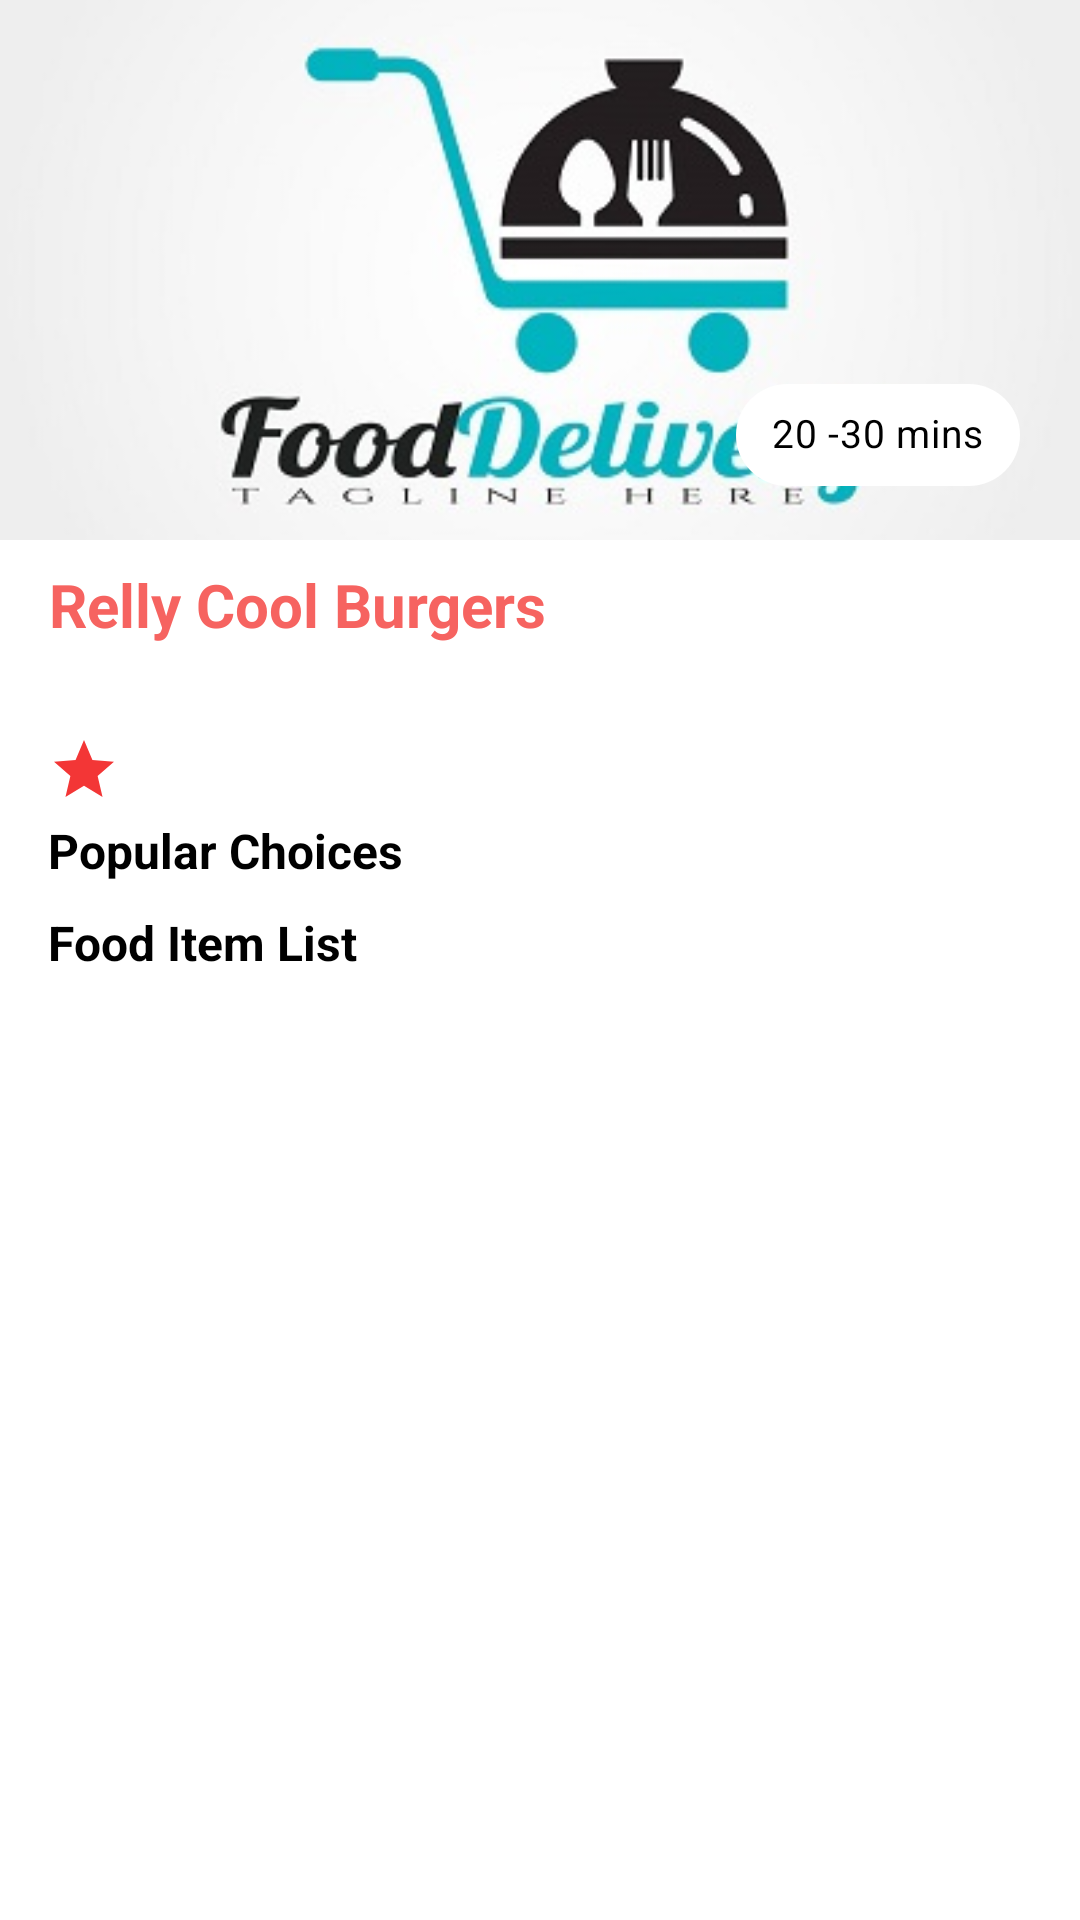

Produce the Android XML layout that renders to this screen, including the resource entries it uses.
<!-- AndroidManifest.xml: application theme Theme.HappyFoodDeliverApp.NoActionBar -->
<!-- res/layout/activity_restaurant_detail.xml -->
<?xml version="1.0" encoding="utf-8"?>
<androidx.coordinatorlayout.widget.CoordinatorLayout xmlns:android="http://schemas.android.com/apk/res/android"
    xmlns:app="http://schemas.android.com/apk/res-auto"
    xmlns:tools="http://schemas.android.com/tools"
    android:layout_width="match_parent"
    android:layout_height="match_parent"
    android:background="@color/white"
    android:fitsSystemWindows="true">

    <com.google.android.material.appbar.AppBarLayout
        android:id="@+id/app_bar"
        android:layout_width="match_parent"
        android:layout_height="180dp"
        android:background="@color/white"
        android:fitsSystemWindows="true"
        android:theme="@style/Theme.HappyFoodDeliverApp.AppBarOverlay">

        <com.google.android.material.appbar.CollapsingToolbarLayout
            android:id="@+id/toolbar_layout"
            android:layout_width="match_parent"
            android:layout_height="match_parent"
            android:background="@color/white"
            android:fitsSystemWindows="true"
            app:contentScrim="?attr/colorPrimary"
            app:layout_scrollFlags="scroll|exitUntilCollapsed"
            app:toolbarId="@+id/toolbar">


            <RelativeLayout
                android:layout_width="match_parent"
                android:layout_height="match_parent"
                android:fitsSystemWindows="true"
                app:layout_collapseMode="parallax"
                app:layout_scrollFlags="scroll|enterAlways|enterAlwaysCollapsed">

                <ImageView
                    android:id="@+id/detail_image"
                    android:layout_width="match_parent"
                    android:layout_height="match_parent"
                    android:scaleType="centerCrop"
                    android:src="@drawable/fooddelivery" />

                <com.google.android.material.chip.Chip
                    android:id="@+id/detail_category_type"
                    android:layout_width="wrap_content"
                    android:layout_height="50dp"
                    android:layout_alignParentRight="true"
                    android:layout_alignParentBottom="true"
                    android:layout_marginRight="20dp"
                    android:layout_marginBottom="10dp"
                    android:padding="3dp"
                    android:text="20 -30 mins"
                    android:textColor="@color/black"
                    android:textSize="13sp"
                    app:chipBackgroundColor="@color/white"
                    app:rippleColor="@color/white" />

            </RelativeLayout>

            <com.google.android.material.appbar.MaterialToolbar
                android:id="@+id/toolbar"
                android:layout_width="match_parent"
                android:layout_height="?attr/actionBarSize"
                app:layout_collapseMode="pin"
                app:layout_scrollFlags="scroll|enterAlways"
                app:navigationIcon="@drawable/ic_baseline_arrow_back_24"
                app:popupTheme="@style/Theme.HappyFoodDeliverApp.PopupOverlay" />
        </com.google.android.material.appbar.CollapsingToolbarLayout>
    </com.google.android.material.appbar.AppBarLayout>

    <include layout="@layout/content_scrolling" />

    <Button
        android:id="@+id/btn_cart"
        android:layout_width="match_parent"
        android:layout_height="wrap_content"
        android:layout_gravity="bottom|end"
        android:layout_margin="10dp"
        android:background="@drawable/rounded_corner_btn_red"
        android:text="View Cart"
        android:textColor="@color/white"
        android:textStyle="bold"
        android:visibility="gone" />

</androidx.coordinatorlayout.widget.CoordinatorLayout>
<!-- res/layout/content_scrolling.xml (included above) -->
<?xml version="1.0" encoding="utf-8"?>
<androidx.core.widget.NestedScrollView xmlns:android="http://schemas.android.com/apk/res/android"
    xmlns:app="http://schemas.android.com/apk/res-auto"
    xmlns:tools="http://schemas.android.com/tools"
    android:layout_width="match_parent"
    android:layout_height="match_parent"
    app:layout_behavior="@string/appbar_scrolling_view_behavior"
    tools:showIn="@layout/activity_restaurant_detail">

    <LinearLayout
        android:layout_width="match_parent"
        android:layout_height="match_parent"
        android:layout_marginBottom="40dp"
        android:background="@color/white"
        android:orientation="vertical">

        <RelativeLayout
            android:layout_width="match_parent"
            android:layout_height="wrap_content"
            android:layout_gravity="center"
            android:background="@color/white"
            android:gravity="center">

            <TextView
                android:id="@+id/tv_detail_title"
                android:layout_width="wrap_content"
                android:layout_height="wrap_content"
                android:layout_gravity="center"
                android:layout_marginHorizontal="@dimen/margin_4x"
                android:layout_marginVertical="@dimen/margin_2x"
                android:ellipsize="end"
                android:gravity="center"
                android:maxLines="2"
                android:text="Relly Cool Burgers"
                android:textColor="@color/red_one"
                android:textSize="20sp"
                android:textStyle="bold" />

            <ImageView
                android:layout_width="wrap_content"
                android:layout_height="wrap_content"
                android:layout_alignParentRight="true"
                android:layout_centerInParent="true"
                android:layout_gravity="center"
                android:layout_marginRight="10dp"
                android:gravity="center"
                android:scaleType="fitXY"
                android:src="@drawable/ic_baseline_favorite_24" />

            <TextView
                android:id="@+id/detail_description"
                android:layout_width="match_parent"
                android:layout_height="wrap_content"
                android:layout_below="@+id/tv_detail_title"
                android:layout_marginLeft="@dimen/margin_4x"
                android:layout_marginRight="@dimen/margin_4x"
                android:textColor="@color/black"
                android:textSize="13sp" />

            <TextView
                android:id="@+id/tv_detail_rating"
                android:layout_width="match_parent"
                android:layout_height="wrap_content"
                android:layout_marginTop="4dp"
                android:layout_below="@+id/detail_description"
                android:drawableLeft="@drawable/ic_baseline_star_24"
                android:layout_marginLeft="@dimen/margin_4x"
                android:layout_marginRight="@dimen/margin_4x"
                android:textColor="@color/black"
                android:textSize="@dimen/regular_text_size"
                android:gravity="center_vertical"/>
        </RelativeLayout>

        <TextView
            android:layout_width="match_parent"
            android:layout_height="wrap_content"
            android:layout_marginLeft="@dimen/margin_4x"
            android:layout_marginTop="4dp"
            android:layout_marginRight="@dimen/margin_4x"
            android:text="Popular Choices"
            android:textColor="@color/black"
            android:textSize="16sp"
            android:textStyle="bold" />

        <androidx.recyclerview.widget.RecyclerView
            android:id="@+id/rv_detail_popular_choice"
            android:layout_width="match_parent"
            android:layout_height="wrap_content"
            android:layout_marginTop="5dp"/>

        <TextView
            android:layout_width="match_parent"
            android:layout_height="wrap_content"
            android:layout_marginLeft="@dimen/margin_4x"
            android:layout_marginTop="4dp"
            android:layout_marginRight="@dimen/margin_4x"
            android:text="Food Item List"
            android:textColor="@color/black"
            android:textSize="16sp"
            android:textStyle="bold" />

        <androidx.recyclerview.widget.RecyclerView
            android:id="@+id/rv_food_items"
            android:layout_width="match_parent"
            android:layout_height="match_parent"
            android:layout_marginTop="5dp"
            android:layout_marginBottom="40dp" />
    </LinearLayout>


</androidx.core.widget.NestedScrollView>
<!-- resources referenced by this layout -->
<resources>
  <color name="black">#FF000000</color>
  <color name="red_one">#F66360</color>
  <color name="white">#FFFFFFFF</color>
  <dimen name="margin_2x">8dp</dimen>
  <dimen name="margin_4x">16dp</dimen>
  <dimen name="regular_text_size">14sp</dimen>
  <!-- drawable fooddelivery: jpg bitmap (drawable, 23114 bytes) -->
  <!-- drawable ic_baseline_star_24 (drawable) -->
  <vector android:height="24dp" android:tint="#F33636"
      android:viewportHeight="24" android:viewportWidth="24"
      android:width="24dp" xmlns:android="http://schemas.android.com/apk/res/android">
      <path android:fillColor="@android:color/white" android:pathData="M12,17.27L18.18,21l-1.64,-7.03L22,9.24l-7.19,-0.61L12,2 9.19,8.63 2,9.24l5.46,4.73L5.82,21z"/>
  </vector>
  <!-- drawable rounded_corner_btn_red (drawable) -->
  <?xml version="1.0" encoding="utf-8"?>
  <shape xmlns:android="http://schemas.android.com/apk/res/android"
      android:shape="rectangle">
      <stroke
          android:color="@color/red"
          android:width="1dp" />
      <corners
          android:radius="30dp"
          android:bottomLeftRadius="30dp" />
      <solid android:color="@color/red" />
  </shape>
  <style name="Theme.HappyFoodDeliverApp.AppBarOverlay" parent="ThemeOverlay.AppCompat.Dark.ActionBar" />
  <style name="Theme.HappyFoodDeliverApp.PopupOverlay" parent="ThemeOverlay.AppCompat.Light" />
  <style name="Theme.HappyFoodDeliverApp.NoActionBar">
          <item name="windowActionBar">false</item>
          <item name="windowNoTitle">true</item>
      </style>
  <color name="red">#EF5350</color>
</resources>
